Run: headless pygame with SDL's dummy video driver; simulated clock (each Clock.tick advances the game by its frame time, no real sleeping); random seed 0; keys injected as events and as key.get_pressed() state; mouse plan: one left click at the window centre at the start of phase 2, then a move to the lower-right quarter at the start of phase 3.
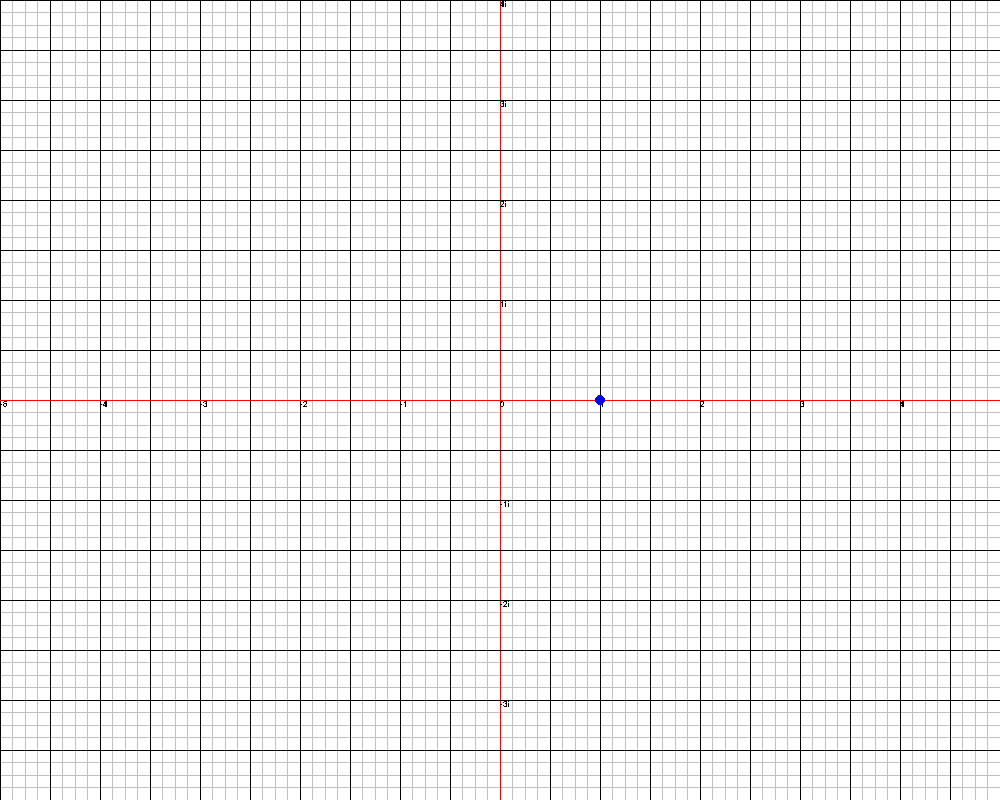
Frame 1 of 4 · flips 1–60 · no input
Frame 2 of 4 · flips 61–180 · clicked the window centre · tapped SPACE, RETURN · held RIGHT (→), D · screen unchanged from frame 1, image omitted
Frame 3 of 4 · flips 181–300 · moved the mouse to the lower-right quarter · held DOWN (↓), S · screen unchanged from frame 2, image omitted
Frame 4 of 4 · flips 301–420 · held LEFT (←), A, UP (↑), W · screen unchanged from frame 3, image omitted

The pygame program that drew these frames:

import pygame
import math
pygame.init()
GRAPH_MARKS = pygame.font.SysFont('arial', 12)

FLT_EPSILON = 0.01

BLACK = (0, 0, 0)
RED = (255, 0, 0)
GREEN = (0, 255, 0)
BLUE = (0, 0, 255)
WHITE = (255, 255, 255)
GRAY = (192, 192, 192)

SCREEN_HEIGHT = 800
SCREEN_WIDTH = 1000
SCREEN = pygame.display.set_mode([SCREEN_WIDTH, SCREEN_HEIGHT])
SCREEN_MID = (SCREEN_WIDTH / 2, SCREEN_HEIGHT / 2)
SCREEN_POS = ((0, 0), (SCREEN_WIDTH, 0), (0, SCREEN_HEIGHT), (SCREEN_WIDTH, SCREEN_HEIGHT))
coord_shift = [0, 0]


def vec_add(vec1, vec2):
    if len(vec1) == len(vec2):
        return [a + b for a, b in zip(vec1, vec2)]
    else:
        raise ValueError("Vectors have different lengths.")


def vec_mul(coeff, vec): return [coeff * elem for elem in vec]


def apply_opacity(color, opacity):
    return [val + (255 - val) * (1 - opacity) for val in color]


def frange(start, stop, step):
    curr = start
    while curr < stop:
        yield curr
        curr += step


def coords_to_complex(coords):
    return coords[0] + coords[1] * 1j


def complex_to_coords(complex):
    return [complex.real, complex.imag]


def draw_lines(lines):
    for line in lines:
        pygame.draw.line(SCREEN, *line)


class Grid:
    grid_factor = 5
    sub_grid_factor = 4

    def __init__(self, complex=1, opacity=1):
        self.complex = complex
        self.opacity = opacity

    def get_color(self, color):
        return apply_opacity(color, self.opacity)

    def to_pixel_pos(self, coordinates):
        coord_num = coords_to_complex(coordinates)
        global_num = coord_num * self.complex
        global_coords = complex_to_coords(global_num)
        return vec_add(vec_mul(screen_dilation, vec_add(global_coords, vec_mul(-1, coord_shift))), SCREEN_MID)

    def to_coordinate(self, pixel_pos):
        global_coords = vec_add(vec_mul((1 / screen_dilation), vec_add(pixel_pos, vec_mul(-1, SCREEN_MID))), coord_shift)
        global_num = coords_to_complex(global_coords)
        coord_num = global_num / self.complex
        return complex_to_coords(coord_num)

    @staticmethod
    def _draw_lines(lines):
        for line in lines:
            pygame.draw.line(SCREEN, *line)

    @staticmethod
    def _colorfunc(line_coord, color1, color2):
        if line_coord:
            return color1
        else:
            return color2

    def _draw_grid(self, bot_left, top_right):
        left_border, top_border = bot_left
        right_border, bottom_border = top_right

        grid_size = 2 ** (self.grid_factor + int(-math.log2(screen_dilation)))
        sub_grid_size = grid_size / self.sub_grid_factor

        line_coords = []
        gray = self.get_color(GRAY)
        red = self.get_color(RED)
        black = self.get_color(BLACK)

        left_start = int(left_border / sub_grid_size) * sub_grid_size
        line_coords.extend((gray, (line_coord, bottom_border), (line_coord, top_border))
                           for line_coord in frange(left_start, right_border, sub_grid_size))

        top_start = int(top_border / sub_grid_size) * sub_grid_size
        line_coords.extend((gray, (left_border, line_coord), (right_border, line_coord))
                           for line_coord in frange(top_start, bottom_border, sub_grid_size))

        left_start = int(left_border / grid_size) * grid_size
        x_coords = list(frange(left_start, right_border, grid_size))
        line_coords.extend((self._colorfunc(line_coord, black, red), (line_coord, bottom_border), (line_coord, top_border))
                           for line_coord in x_coords)

        top_start = int(top_border / grid_size) * grid_size
        y_coords = list(frange(top_start, bottom_border, grid_size))
        line_coords.extend((self._colorfunc(line_coord, black, red), (left_border, line_coord), (right_border, line_coord))
                           for line_coord in y_coords)

        lines = [(color, self.to_pixel_pos(coord1), self.to_pixel_pos(coord2)) for color, coord1, coord2 in line_coords]
        draw_lines(lines)

        marks = []
        for x_coord in x_coords:
            for y_coord in y_coords:
                coord = int(x_coord), int(y_coord)
                if abs(x_coord - coord[0]) < FLT_EPSILON and abs(y_coord) < FLT_EPSILON:
                    marks.append((str(coord[0]), coord))
                elif abs(y_coord - coord[1]) < FLT_EPSILON and abs(x_coord) < FLT_EPSILON:
                    marks.append((str(-coord[1]) + 'i', coord))

        for mark in marks:
            text, coord = mark
            text_surface = GRAPH_MARKS.render(text, False, black)
            SCREEN.blit(text_surface, self.to_pixel_pos(coord))

    def draw(self):
        screen_coords = [self.to_coordinate(pos) for pos in SCREEN_POS]
        x_s, y_s = zip(*screen_coords)
        bot_left = (min(x_s), min(y_s))
        top_right = (max(x_s), max(y_s))
        self._draw_grid(bot_left, top_right)


GLOBAL_GRID = Grid()


class Dot:
    dots = []

    def __init__(self, complex=1):
        self.coords = [1, 0]
        self.radius = 5
        self.color = BLUE
        self.complex = complex
        self.dots.append(self)

    @property
    def complex(self):
        return self.coords[0] + self.coords[1] * 1j

    @complex.setter
    def complex(self, val):
        self.coords[0] = val.real
        self.coords[1] = val.imag

    def draw(self):
        pygame.draw.circle(SCREEN, self.color, GLOBAL_GRID.to_pixel_pos(self.coords), self.radius)

    def __contains__(self, coords):
        return (self.coords[0] - coords[0]) ** 2 + (self.coords[1] - coords[1]) ** 2 < (self.radius / screen_dilation) ** 2


current_factor = Dot()
previous_product = 1
product = Dot()
product.color = GREEN
SECOND_GRID_OPACITY = 0.5
curr_grid = Grid(opacity=SECOND_GRID_OPACITY)

mouse_clicked = False
mouse_held = False
mouse_right_clicked = False

dragging = []
screen_dilation = 100
DILATION_RATE = 1.1

running = True
while running:
    mouse_clicked = False
    mouse_right_clicked = False
    for event in pygame.event.get():
        if event.type == pygame.QUIT:
            running = False
        elif event.type == pygame.MOUSEBUTTONDOWN:
            if event.button == 1:
                mouse_held = True
                mouse_clicked = True
            elif event.button == 3:
                mouse_right_clicked = True
            elif event.button == 4:
                screen_dilation *= DILATION_RATE
            elif event.button == 5:
                screen_dilation /= DILATION_RATE
        elif event.type == pygame.MOUSEBUTTONUP:
            if event.button == 1:
                mouse_held = False
    mouse_pos = pygame.mouse.get_pos()
    mouse_coords = GLOBAL_GRID.to_coordinate(mouse_pos)

    if mouse_clicked:
        dragging = [dot for dot in Dot.dots if mouse_coords in dot]
        if len(dragging) == 0:
            start_mouse = mouse_pos
            start_coord = coord_shift.copy()
    if mouse_held:
        if len(dragging):
            for dot in dragging:
                dot.coords = list(mouse_coords)
        else:
            coord_diff = vec_mul((1/screen_dilation), vec_add(start_mouse, vec_mul(-1, mouse_pos)))
            coord_shift = vec_add(start_coord, coord_diff)
    if mouse_right_clicked:
        if mouse_coords in current_factor:
            previous_product *= current_factor.complex
            current_factor.complex = 1
        elif mouse_coords in product:
            previous_product = 1
            current_factor.complex = 1
        else:
            if curr_grid.opacity:
                curr_grid.opacity = 0
            else:
                curr_grid.opacity = SECOND_GRID_OPACITY
    product.complex = previous_product * current_factor.complex
    curr_grid.complex = current_factor.complex

    SCREEN.fill(WHITE)
    curr_grid.draw()
    GLOBAL_GRID.draw()
    product.draw()
    current_factor.draw()
    pygame.display.update()
pygame.quit()
